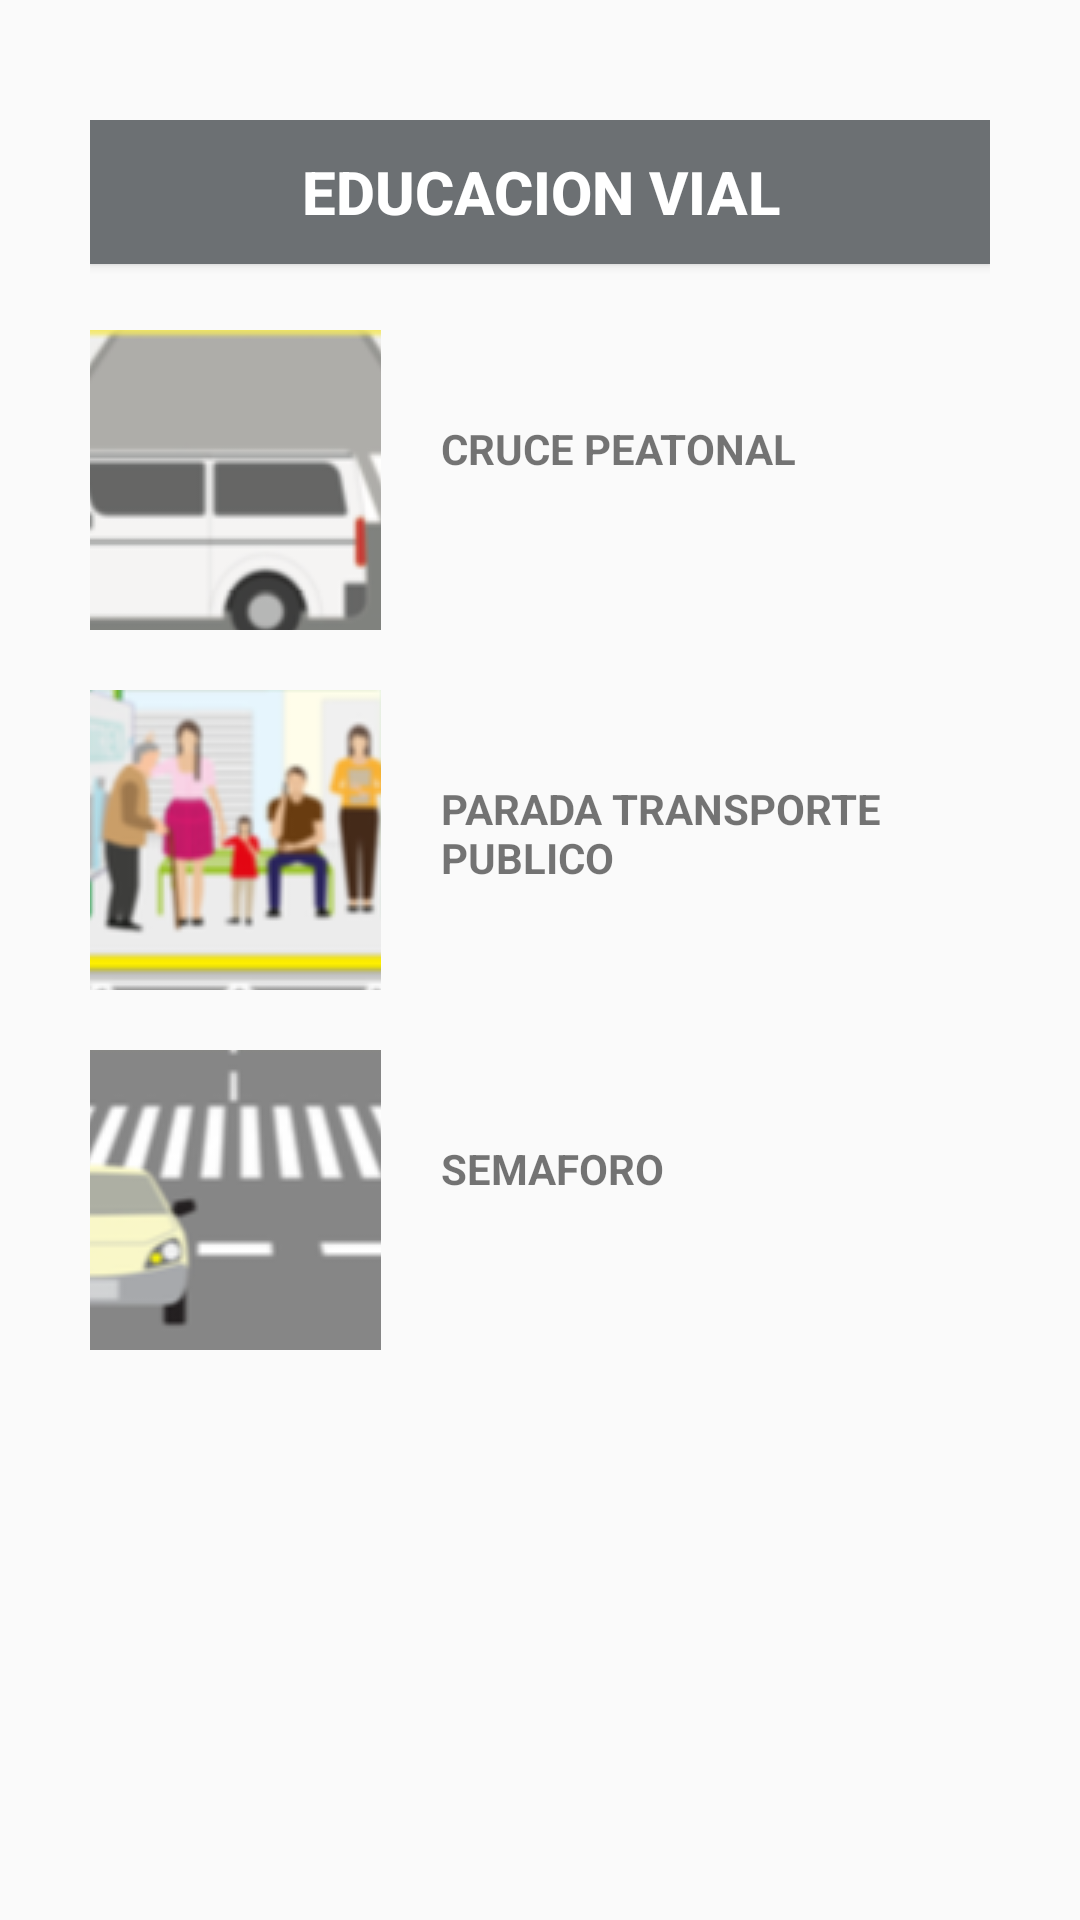

Here is an Android app screen rendered from its layout file. Give the layout XML and the strings, colors and styles it references.
<!-- AndroidManifest.xml: application theme AppTheme -->
<!-- res/layout/fragment_educacion_vial.xml -->
<?xml version="1.0" encoding="utf-8"?>
<LinearLayout xmlns:android="http://schemas.android.com/apk/res/android"
    xmlns:tools="http://schemas.android.com/tools"
    android:layout_width="match_parent"
    android:layout_height="match_parent"
    android:orientation="vertical"
    android:paddingTop="30dp"
    tools:context=".educacionVialFragment">

    <LinearLayout
        android:layout_width="match_parent"
        android:layout_height="80dp"
        android:paddingTop="10dp"
        android:paddingLeft="30dp"
        android:paddingRight="30dp">

        <Button
            android:id="@+id/btnCabecera"
            android:layout_width="0dp"
            android:layout_height="wrap_content"
            android:layout_weight="1"
            android:background="@color/colorPrimaryDark"
            android:clickable="false"
            android:text="@string/btnEducacionVial"
            android:textColor="#ffffff"
            android:textSize="20sp"
            android:textStyle="bold" />
    </LinearLayout>

    <ScrollView
        android:layout_width="match_parent"
        android:layout_height="match_parent">

        <TableLayout
            android:layout_width="match_parent"
            android:layout_height="match_parent"
            android:paddingRight="30dp"
            android:paddingLeft="30dp"
            android:stretchColumns="*">

            <TableRow
                android:layout_width="fill_parent"
                android:layout_height="wrap_content">

                <ImageButton
                    android:id="@+id/btnCP"
                    android:layout_width="200dp"
                    android:layout_height="100dp"
                    android:layout_weight="1"
                    android:background="@android:color/transparent"
                    android:contentDescription="@string/btnVialCrucePeatonal"
                    android:src="@drawable/crucepeatonal" />

                <TextView
                    android:id="@+id/textViewAD"
                    android:layout_width="306dp"
                    android:layout_height="wrap_content"
                    android:layout_weight="1"
                    android:paddingLeft="20dp"
                    android:paddingTop="30dp"
                    android:text="@string/btnVialCrucePeatonal"
                    android:textStyle="bold" />
            </TableRow>

            <TableRow
                android:layout_width="fill_parent"
                android:layout_height="wrap_content"
                android:layout_marginTop="20dp">

                <ImageButton
                    android:id="@+id/btnPTP"
                    android:layout_width="200dp"
                    android:layout_height="100dp"
                    android:layout_weight="1"
                    android:background="@android:color/transparent"
                    android:contentDescription="@string/btnVialParadaTransporte"
                    android:src="@drawable/paradatransporte" />

                <TextView
                    android:id="@+id/textViewA"
                    android:layout_width="306dp"
                    android:layout_height="wrap_content"
                    android:layout_weight="1"
                    android:paddingLeft="20dp"
                    android:paddingTop="30dp"
                    android:text="@string/btnVialParadaTransporte"
                    android:textStyle="bold" />
            </TableRow>

            <TableRow
                android:layout_width="fill_parent"
                android:layout_height="wrap_content"
                android:orientation="horizontal"
                android:layout_marginTop="20dp">

                <ImageButton
                    android:id="@+id/btnS"
                    android:layout_width="200dp"
                    android:layout_height="100dp"
                    android:layout_weight="1"
                    android:background="@android:color/transparent"
                    android:contentDescription="@string/btnVialSemaforo"
                    android:src="@drawable/semaforo" />

                <TextView
                    android:id="@+id/textViewLR"
                    android:layout_width="306dp"
                    android:layout_height="wrap_content"
                    android:layout_weight="1"
                    android:paddingLeft="20dp"
                    android:paddingTop="30dp"
                    android:text="@string/btnVialSemaforo"
                    android:textStyle="bold" />
            </TableRow>

        </TableLayout>
    </ScrollView>

</LinearLayout>
<!-- resources referenced by this layout -->
<resources>
  <color name="colorPrimaryDark">#6c7073</color>
  <!-- drawable crucepeatonal: png bitmap (drawable, 37808 bytes) -->
  <!-- drawable paradatransporte: png bitmap (drawable, 37960 bytes) -->
  <!-- drawable semaforo: png bitmap (drawable, 40176 bytes) -->
  <string name="btnEducacionVial">Educacion Vial</string>
  <string name="btnVialCrucePeatonal">CRUCE PEATONAL</string>
  <string name="btnVialParadaTransporte">PARADA TRANSPORTE PUBLICO</string>
  <string name="btnVialSemaforo">SEMAFORO</string>
  <style name="AppTheme" parent="Theme.AppCompat.Light.DarkActionBar">
          
          <item name="colorPrimary">@color/colorPrimary</item>
          <item name="colorPrimaryDark">@color/colorPrimaryDark</item>
          <item name="colorAccent">@color/colorAccent</item>
  
      </style>
  <color name="colorPrimary">#37b5e9</color>
  <color name="colorAccent">#D81B60</color>
</resources>
